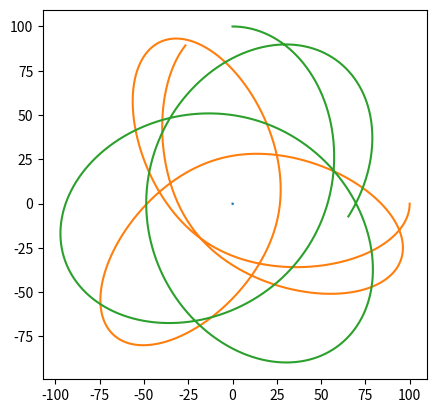

Write Python code to recreate this figure.
from abc import ABC, abstractmethod
import numpy as np
from numpy import array as vec
import numpy.linalg
import matplotlib.pyplot as plt
import itertools

MODEL_G = 0.01  # гравитационная постоянная
COLLISION_DISTANCE = 5.0
COLLISION_COEFFICIENT = 50.0
MODEL_DELTA_T = 0.01
TIME_TO_MODEL = 50

# ABC это не алфавит, а AbstractBaseClass. Не даст создать экземпляр, пока не переопределишь все методы-заглушки
class Universe(ABC):
    """Невнятная вселенная, основа всех миров"""

    def __init__(self):
        self.bodies = []

    @abstractmethod
    def gravity_flow_dencity_per_1_1(self, dist):
        """
        Плотность потока гравитационного поля между двумя
        единичными массами на заданном расстоянии
        """
        ...

    def model_step(self):
        """Итерация решения задачи Коши. Конечно не присуща вселенной, но тут на своём месте"""
        for b1, b2 in itertools.product(self.bodies, self.bodies):
            if b1 != b2:
                b1.apply_force(b1.force_induced_by_other(b2))
        for b in self.bodies:
            b.advance()

    def add_body(self, body):
        self.bodies.append(body)


class MaterialPoint:
    """Материальная точка, движущаяся по двумерной плоскости"""
    
    def __init__(self, universe, mass, position, velocity):
        self.universe = universe
        self.mass = mass
        self.position = position
        self.velocity = velocity
        universe.add_body(self)

        self.ptrace = [self.position.copy()]
        self.vtrace = [self.velocity.copy()]
    
    def force_induced_by_other(self, other):
        """Сила, с которой другое тело действует на данное"""
        delta_p = other.position - self.position
        distance = numpy.linalg.norm(delta_p)  # Евклидова норма (по теореме Пифагора)
        force_direction = delta_p / distance
        force = force_direction * self.mass * other.mass *\
                self.universe.gravity_flow_dencity_per_1_1(distance)
        return force

    def advance(self):
        """Перемещаем тело, исходя из его скорости"""
        self.position += self.velocity * MODEL_DELTA_T
        self.ptrace.append(self.position.copy())
        self.vtrace.append(self.velocity.copy())

    def apply_force(self, force):
        """Изменяем скорость, исходя из силы, действующей на тело"""
        self.velocity += force * MODEL_DELTA_T / self.mass


class Universe2D(Universe):
    def __init__(self,
                 G,                  # гравитационная постоянная
                 k,                  # коэффициент при упругом соударении
                 collision_distance  # всё-таки это не точки
                 ):
        super().__init__()
        self.G = G
        self.k = k
        self.collision_distance = collision_distance

    def gravity_flow_dencity_per_1_1(self, dist):
        # будем считать, что отскакивают точки друг от друга резко,
        # но стараться не допускать этого

        if dist > self.collision_distance:
            # Ситуация с обычным потоком поля — просто притяжение
            return self.G / dist 
        else:
            # Отталкивание при соударении (притяжение убираем).
            # К гравитации не относится, т.к. имеет скорее электростатическую
            # природу, так что это sort of hack.
            # Никаких конкретных законов не реализует, просто нечто отрицательное =)
            return -self.k / dist

u = Universe2D(MODEL_G, COLLISION_COEFFICIENT, COLLISION_DISTANCE)
# u = Universe3D(MODEL_G, 20, 4)

bodies = [
    MaterialPoint(u, 50000., vec([  0.,   0.]), vec([ 0.,   0.])),
    MaterialPoint(u,     10., vec([100.,   0.]), vec([ 0., -10.])),
    MaterialPoint(u,     10., vec([  0., 100.]), vec([15.,   0.]))
]
    
steps = int(TIME_TO_MODEL / MODEL_DELTA_T)
for stepn in range(steps):
    u.model_step()


plt.gca().set_aspect('equal')

for b in bodies:
    # Вот так понятно
    # t = b.ptrace
    # xs = [p[0] for p in t]
    # ys = [p[1] for p in t]
    # plt.plot(xs, ys)
    # А так — лихо. Кто объяснит? =)
    plt.plot(*tuple(map(list, zip(*b.ptrace))))

plt.show();
